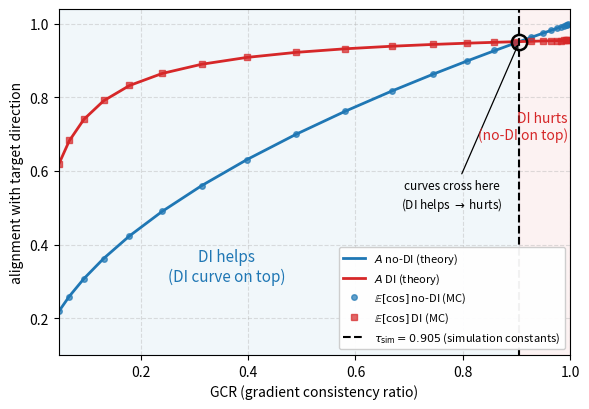

Recreate this plot in Python. (Note: this script raises an exception after producing the figure.)
#!/usr/bin/env python
"""
Machine-checked verification of the bias-variance theory of the Scissors Effect.

We model the surrogate input-gradient as g = mu + eta, with E[eta]=0,
Cov(eta)=sigma^2 I_n (isotropic). DI maps g -> gbar = (1/m) sum_i R g(T_i x),
where R is the resize operator. R is NOT assumed symmetric and NOT assumed to be
a contraction: the noise passes through it as zeta = R eta, so
Cov(zeta) = sigma^2 R R^T and kappa = tr(R R^T)/(n m), and the only structural
condition the argument uses is kappa/g_r < c^2 < 1. Section [N] at the end
checks this on a deliberately non-symmetric R with spectral radius 1.30.
The transferable
target direction is assumed proportional to the surrogate signal mu (robust
features transfer), and the figure of merit is the signal-to-RMS alignment

    A = <E[d], muhat> / sqrt(E||d||^2),    muhat = mu/||mu||.

A uses only first and second moments, so it is EXACT (no concentration needed).

This script uses sympy to verify, symbolically:
  (L) the LGC identity   LGC = rho/(1+rho),  rho = ||mu||^2/(n sigma^2);
  (A) the closed forms of A_noDI and A_DI;
  (T) the crossover SNR  rho* = (c^2 - kappa/g_r)/(1 - c^2);
  (M) strict monotonicity of phi = (A_DI/A_noDI)^2  => a UNIQUE crossover;
  (Lim) the limits rho->inf (DI hurts) and rho->0 (DI helps iff c^2 g_r > kappa).
Then a numpy Monte-Carlo bridges the A-metric theorem to the actual
E[cos(d, mu)] that the paper measures, confirming the crossover location.
"""
import sympy as sp
import numpy as np

print("=" * 70)
print("SYMBOLIC VERIFICATION (sympy)")
print("=" * 70)

# positive real symbols
s, N, rho, c, kappa, gr, m, n, sig = sp.symbols(
    's N rho c kappa g_r m n sigma', positive=True)

# ----------------------------------------------------------------------
# (L) LGC identity for the additive-Gaussian model.
#   g = mu+eta, g' = mu+eta', eta,eta' iid mean0 cov sigma^2 I_n.
#   E<g,g'> = ||mu||^2 = s ;  E||g||^2 = s + n sigma^2 = s + N.
#   moment-LGC := E<g,g'> / sqrt(E||g||^2 E||g'||^2) = s/(s+N).
N_expr = n * sig**2                       # total noise power N = n sigma^2
LGC = s / (s + N)                          # = E<g,g'>/E||g||^2
LGC_in_rho = LGC.subs(s, rho * N)          # rho = s/N
LGC_in_rho = sp.simplify(LGC_in_rho)
print("\n[L] LGC = s/(s+N) re-expressed via rho=s/N :", LGC_in_rho,
      " == rho/(1+rho)?", sp.simplify(LGC_in_rho - rho / (1 + rho)) == 0)

# ----------------------------------------------------------------------
# (A) Closed forms.
#   No-DI:  d = mu+eta. <E[d],muhat>=||mu||=sqrt(s); E||d||^2 = s+N.
#   DI:     d = R mu + (1/m) sum zeta_i, zeta cov sigma^2 R R^T.
#           <E[d],muhat> = mu^T R mu / ||mu|| = a/sqrt(s);
#           E||d||^2 = ||R mu||^2 + sigma^2 tr(R R^T)/m = q + N*kappa,
#           with kappa = tr(R R^T)/(n m).
#   Reparametrize: c = cos(Rmu,mu) = a/sqrt(s q);  g_r = q/s = ||Rmu||^2/||mu||^2.
A0 = sp.sqrt(s) / sp.sqrt(s + N)                      # A_noDI
A0 = sp.simplify(A0.rewrite(sp.Pow))
A0_rho = sp.simplify((sp.sqrt(rho) / sp.sqrt(rho + 1)))   # divide num/den by sqrt(N)
print("\n[A] A_noDI = sqrt(rho/(1+rho)) = sqrt(LGC) :",
      sp.simplify(A0.subs(s, rho * N) - A0_rho) == 0)

# A_DI = (a/sqrt(s)) / sqrt(q + N kappa); a=c*sqrt(s*q), q=g_r*s, N=s/rho
a = c * sp.sqrt(s * (gr * s))
q = gr * s
A1 = (a / sp.sqrt(s)) / sp.sqrt(q + (s / rho) * kappa)
A1 = sp.simplify(A1)
A1_target = c / sp.sqrt(1 + kappa / (gr * rho))
print("[A] A_DI = c / sqrt(1 + kappa/(g_r rho)) :",
      sp.simplify(A1 - A1_target) == 0)

# ----------------------------------------------------------------------
# (T) Crossover: solve A_DI = A_noDI  for rho.
phi = (A1_target**2) / (A0_rho**2)          # = c^2 (rho+1)/(rho + kappa/g_r)
phi = sp.simplify(phi)
print("\n[T] phi := (A_DI/A_noDI)^2 =", phi)
sol = sp.solve(sp.Eq(phi, 1), rho)
rho_star = sp.simplify(sol[0])
rho_star_target = (c**2 - kappa / gr) / (1 - c**2)
print("[T] solve phi=1  =>  rho* =", rho_star)
print("[T] equals (c^2 - kappa/g_r)/(1-c^2)? ",
      sp.simplify(rho_star - rho_star_target) == 0)

# ----------------------------------------------------------------------
# (M) Monotonicity: d phi/d rho < 0  (given kappa/g_r < 1)  => unique crossing.
dphi = sp.simplify(sp.diff(phi, rho))
print("\n[M] d(phi)/d(rho) =", dphi)
#   numerator sign: proportional to (kappa/g_r - 1) < 0.
dphi_sign_factor = sp.simplify(dphi * (rho + kappa / gr)**2 / c**2)
print("[M] (dphi/drho)*(rho+kappa/g_r)^2/c^2 =", dphi_sign_factor,
      " -> negative iff kappa/g_r < 1, which the assumed kappa/g_r < c^2 < 1"
      " gives without needing R to be a contraction")

# ----------------------------------------------------------------------
# (Lim) Limits.
lim_inf = sp.limit(phi, rho, sp.oo)
lim_zero = sp.limit(phi, rho, 0, '+')
print("\n[Lim] phi(rho->inf) =", lim_inf, " (= c^2 < 1  => DI HURTS robust)")
print("[Lim] phi(rho->0+)  =", lim_zero,
      " (>1  => DI HELPS iff c^2 g_r > kappa)")

# ----------------------------------------------------------------------
# Conclusion: phi strictly decreasing, phi(0+)=c^2 g_r/kappa, phi(inf)=c^2<1.
# If kappa/g_r < c^2 < 1 then phi(0+)>1>phi(inf): exactly one crossover rho*>0.
# Since LGC=rho/(1+rho) is strictly increasing, "rho<rho*" <=> "LGC<tau*",
# tau* = rho*/(1+rho*).  => DI helps iff LGC<tau*, hurts iff LGC>tau*.  QED.
print("\n[QED] phi strictly decreasing; one crossover at rho* > 0 when "
      "kappa/g_r < c^2 < 1.")
print("      DI helps  <=>  rho < rho*  <=>  LGC < tau* = rho*/(1+rho*).")

print("\n" + "=" * 70)
print("NUMERICAL BRIDGE (numpy Monte-Carlo): A-metric theorem vs E[cos]")
print("=" * 70)

rng = np.random.default_rng(0)
nd = 64                                   # dimension (1D DCT model)
# DCT-II orthonormal basis C (n x n): rows are frequency modes.
k = np.arange(nd)
C = np.cos(np.pi * (np.outer(k, 2 * np.arange(nd) + 1)) / (2 * nd))
C *= np.sqrt(2.0 / nd)
C[0] *= 1 / np.sqrt(2)
# Resize operator R = C^T diag(h) C : low-pass (attenuate high freq).
h = np.where(k < nd // 2, 1.0, 0.35)      # keep low freq, damp high freq
R = C.T @ np.diag(h) @ C
R = 0.5 * (R + R.T)                        # symmetric

# Signal mu with BOTH low- and high-frequency content (so c<1, g_r<1).
spec = np.zeros(nd); spec[1] = 1.0; spec[2] = 0.7; spec[40] = 0.5; spec[55] = 0.4
mu = C.T @ spec
mu /= np.linalg.norm(mu)

Rmu = R @ mu
c_num = float(Rmu @ mu / (np.linalg.norm(Rmu) * np.linalg.norm(mu)))
gr_num = float((Rmu @ Rmu) / (mu @ mu))
m_eot = 10
kappa_num = float(np.trace(R @ R) / (nd * m_eot))
rho_star_num = (c_num**2 - kappa_num / gr_num) / (1 - c_num**2)
tau_star = rho_star_num / (1 + rho_star_num)
print(f"R,mu constants:  c={c_num:.4f}  g_r={gr_num:.4f}  "
      f"kappa={kappa_num:.4f}  (m={m_eot})")
print(f"Predicted crossover:  rho* = {rho_star_num:.4f}   "
      f"tau* (LGC) = {tau_star:.4f}")

def mc_cos(sigma, di, trials=4000):
    """Monte-Carlo E[cos(d, mu)] for no-DI (di=False) or DI (di=True)."""
    acc = 0.0
    for _ in range(trials):
        if not di:
            d = mu + sigma * rng.standard_normal(nd)
        else:
            g = np.zeros(nd)
            for _ in range(m_eot):
                g += R @ (mu + sigma * rng.standard_normal(nd))
            d = g / m_eot
        acc += d @ mu / (np.linalg.norm(d) * np.linalg.norm(mu))
    return acc / trials

def A_metric(rho_v, di):
    """Deterministic A = <E[d],muhat>/sqrt(E||d||^2) from the proof's moments."""
    if not di:
        return np.sqrt(rho_v / (1 + rho_v))
    return c_num / np.sqrt(1 + kappa_num / (gr_num * rho_v))

print("\n   rho      LGC    A no-DI   A DI   |  E[cos] no-DI  E[cos] DI   DI-helps?")
cross_cos = None
cross_A = None
prev_cos = prev_A = None
LGCs, A_no_l, A_di_l, cos_no_l, cos_di_l = [], [], [], [], []
for log_rho in np.linspace(5.5, -3.0, 24):     # sweep robust(high SNR)->standard
    rho_v = float(np.exp(log_rho))
    sigma = float(np.sqrt((mu @ mu) / (nd * rho_v)))   # rho = ||mu||^2/(n sigma^2)
    lgc = rho_v / (1 + rho_v)
    A_no, A_di = A_metric(rho_v, False), A_metric(rho_v, True)
    a_no, a_di = mc_cos(sigma, di=False), mc_cos(sigma, di=True)
    helps_cos, helps_A = a_di > a_no, A_di > A_no
    if prev_cos is not None and prev_cos != helps_cos and cross_cos is None:
        cross_cos = lgc
    if prev_A is not None and prev_A != helps_A and cross_A is None:
        cross_A = lgc
    prev_cos, prev_A = helps_cos, helps_A
    LGCs.append(lgc); A_no_l.append(A_no); A_di_l.append(A_di)
    cos_no_l.append(a_no); cos_di_l.append(a_di)
    print(f"  {rho_v:7.2f}  {lgc:6.4f}  {A_no:6.3f}  {A_di:6.3f}  |  "
          f"{a_no:8.4f}     {a_di:8.4f}    {'YES' if helps_cos else 'no'}")

# ---- figure: theory_crossover.pdf -----------------------------------------
import os
import matplotlib
matplotlib.use("Agg")
matplotlib.rcParams["pdf.fonttype"] = 42   # TrueType, not Type 3
matplotlib.rcParams["ps.fonttype"] = 42
import matplotlib.pyplot as plt
fig, ax = plt.subplots(figsize=(6.0, 4.2))
ax.plot(LGCs, A_no_l, "-", color="tab:blue", lw=2, label=r"$A$ no-DI (theory)")
ax.plot(LGCs, A_di_l, "-", color="tab:red", lw=2, label=r"$A$ DI (theory)")
ax.plot(LGCs, cos_no_l, "o", color="tab:blue", ms=4, alpha=.7,
        label=r"$\mathbb{E}[\cos]$ no-DI (MC)")
ax.plot(LGCs, cos_di_l, "s", color="tab:red", ms=4, alpha=.7,
        label=r"$\mathbb{E}[\cos]$ DI (MC)")
ax.axvline(tau_star, color="k", ls="--", lw=1.5,
           label=fr"$\tau_{{\rm sim}}={tau_star:.3f}$ (simulation constants)")
ax.axvspan(tau_star, 1.0, color="tab:red", alpha=.06)
ax.axvspan(min(LGCs), tau_star, color="tab:blue", alpha=.06)
# mark the single crossover where the DI and no-DI curves meet (at tau*).
# Closed form: A_noDI = sqrt(LGC), so the curves cross at height sqrt(tau*).
y_cross = float(tau_star ** 0.5)
ax.plot([tau_star], [y_cross], marker="o", ms=11, mfc="none", mec="k",
        mew=1.8, zorder=6)
ax.annotate("curves cross here\n(DI helps $\\to$ hurts)", xy=(tau_star, y_cross),
            xytext=(0.78, 0.50), fontsize=8.5, ha="center",
            arrowprops=dict(arrowstyle="->", color="k", lw=0.9))
ax.text(0.36, 0.30, "DI helps\n(DI curve on top)", color="tab:blue",
        ha="center", fontsize=11)
# Right-aligned inside the axes: centring a two-line label near x=1 pushes it
# past the frame, since the "DI hurts" band is only a few percent of the width.
ax.text(0.995, 0.72, "DI hurts\n(no-DI on top)", color="tab:red",
        ha="right", va="center", fontsize=10)
ax.set_xlabel("GCR (gradient consistency ratio)")
ax.set_ylabel("alignment with target direction")
ax.set_xlim(min(LGCs), 1.0)
ax.set_ylim(0.10, 1.04)
ax.legend(fontsize=8, loc="lower right", framealpha=0.95)
ax.grid(True, ls="--", alpha=.4)
fig.tight_layout()
os.makedirs(os.path.join(os.path.dirname(__file__), "..", "figures"),
            exist_ok=True)
out = os.path.join(os.path.dirname(__file__), "..", "figures",
                   "theory_crossover.pdf")
fig.savefig(out, bbox_inches="tight")
fig.savefig(out.replace(".pdf", ".png"), dpi=150, bbox_inches="tight")
print(f"\nSaved figure -> {os.path.normpath(out)}")

print("\n" + "=" * 70)
print("COROLLARY (WITHDRAWN -- see the note printed at the end of this section):")
print("SSA as a frequency-domain pre-method (effective-regime shift)")
print("=" * 70)

# --- symbolic: rho_eff = rho * s_r / kappa_S, and LGC_eff > LGC iff s_r>kappa_S
s_r, kappa_S = sp.symbols('s_r kappa_S', positive=True)
# g_M = S mu + xi, E<g_M,g_M'> = ||S mu||^2 = s_r * s ;
# E||g_M||^2 = ||S mu||^2 + sigma^2 tr(S^2)/m_S = s_r*s + N*kappa_S  (N=n sigma^2)
rho_eff = (s_r * s) / ((s / rho) * kappa_S)        # = rho * s_r/kappa_S
rho_eff = sp.simplify(rho_eff)
print("\n[C] rho_eff = ||S mu||^2 / (sigma^2 tr(S^2)/m_S) =", rho_eff,
      " == rho*s_r/kappa_S?", sp.simplify(rho_eff - rho * s_r / kappa_S) == 0)
LGC_eff = rho_eff / (1 + rho_eff)
shift = sp.simplify(LGC_eff - rho / (1 + rho))     # >0 iff rho_eff>rho iff s_r>kappa_S
num = sp.simplify(sp.together(shift).as_numer_denom()[0])
print("[C] sign(LGC_eff - LGC) numerator =", sp.factor(num),
      " -> > 0 iff s_r > kappa_S (S removes more noise than signal)")

# --- numerical: SSA = strong DCT low-pass with m_S-fold averaging.
hS = np.where(k < nd // 2, 1.0, 0.15)              # SSA low-pass (stronger than R)
S = C.T @ np.diag(hS) @ C
S = 0.5 * (S + S.T)
m_S = 20
s_r_num = float((S @ mu) @ (S @ mu) / (mu @ mu))
kappa_S_num = float(np.trace(S @ S) / (nd * m_S))
print(f"\nSSA operator:  s_r={s_r_num:.4f}  kappa_S={kappa_S_num:.4f}  "
      f"(m_S={m_S})  ->  rho_eff/rho = s_r/kappa_S = {s_r_num/kappa_S_num:.2f}x")

def mc_dir(sigma, ssa, di, trials=2500):
    """E[cos(d,mu)] with optional SSA pre-filter and optional DI resize."""
    acc = 0.0
    M = (m_S if ssa else 1) * (1 if not di else 1)
    for _ in range(trials):
        g = np.zeros(nd)
        reps = m_S if ssa else (m_eot if di else 1)
        for _ in range(reps):
            v = mu + sigma * rng.standard_normal(nd)
            if ssa:
                v = S @ v
            if di:
                v = R @ v
            g += v
        d = g / reps
        acc += d @ mu / (np.linalg.norm(d) * np.linalg.norm(mu))
    return acc / trials

def lgc_of(sigma, ssa):
    """Effective LGC (moment coherence) of the (optionally SSA-conditioned) grad."""
    if not ssa:
        rho_v = (mu @ mu) / (nd * sigma**2)
        return rho_v / (1 + rho_v)
    sig_pow = (S @ mu) @ (S @ mu)
    noise_pow = sigma**2 * np.trace(S @ S) / m_S
    r = sig_pow / noise_pow
    return r / (1 + r)

for label, rho_op in [("Standard (LGC~0.55)", 1.22), ("Robust (LGC~0.98)", 49.0)]:
    sigma = float(np.sqrt((mu @ mu) / (nd * rho_op)))
    lgc0 = rho_op / (1 + rho_op)
    lgc_eff = lgc_of(sigma, ssa=True)
    di_plain = mc_dir(sigma, ssa=False, di=True) - mc_dir(sigma, ssa=False, di=False)
    di_on_ssa = mc_dir(sigma, ssa=True, di=True) - mc_dir(sigma, ssa=True, di=False)
    print(f"\n{label}:  LGC={lgc0:.3f} -> LGC_eff(after SSA)={lgc_eff:.3f}  "
          f"(tau*={tau_star:.3f})")
    print(f"    DI effect WITHOUT SSA : {di_plain:+.4f}")
    print(f"    DI effect ON TOP OF SSA: {di_on_ssa:+.4f}")

print("\nStandard-side sign sensitivity (vary SSA strength m_S at the standard point):")
sigma_std = float(np.sqrt((mu @ mu) / (nd * 1.22)))
for mS_try in [1, 3, 8, 20, 60]:
    m_S = mS_try
    lgc_eff = lgc_of(sigma_std, ssa=True)
    eff = mc_dir(sigma_std, ssa=True, di=True) - mc_dir(sigma_std, ssa=True, di=False)
    print(f"    m_S={mS_try:3d}:  LGC_eff={lgc_eff:.3f}   DI-on-SSA effect={eff:+.4f}"
          f"   {'(DI helps)' if eff > 0 else '(DI hurts)'}")
m_S = 20
print("\n=> Under this model a low-pass pre-method RAISES the effective regime,"
      " which on a robust surrogate would push further past tau* and deepen the"
      " harm. That is the model's prediction, and it is the prediction we"
      " measured and rejected: across 3 sources x 8 pre-methods all 24"
      " measurements LOWER the effective GCR, none raise it. The corollary is"
      " therefore not applied to SSA, which the paper reports as an unresolved"
      " interaction. The algebra is kept so the withdrawn prediction can be"
      " checked, not because it describes the measurements.")

# ---- figure: theory_ssa_shift.pdf (regime-shift cartoon) -------------------
di_eff = np.array(cos_di_l) - np.array(cos_no_l)        # DI effect on alignment
order = np.argsort(LGCs)
xg = np.array(LGCs)[order]
yg = di_eff[order]
def eff_at(lgc):                                        # interp DI effect at LGC
    return float(np.interp(lgc, xg, yg))

from matplotlib.lines import Line2D
fig2, ax2 = plt.subplots(figsize=(6.6, 4.3))
ax2.axhline(0, color="gray", lw=1)
ax2.axvspan(0.0, tau_star, color="tab:blue", alpha=.06)
ax2.axvspan(tau_star, 1.0, color="tab:red", alpha=.06)
ax2.plot(xg, yg, "-", color="black", lw=2, label="DI effect on alignment")
ax2.axvline(tau_star, color="k", ls="--", lw=1.3,
            label=fr"crossover $\tau^\star={tau_star:.2f}$")
# Each surrogate sits on the curve at its OWN LGC (filled dot, no SSA). SSA, a
# low-pass pre-filter, shifts it RIGHT to a higher EFFECTIVE LGC (arrow -> hollow
# dot): a standard surrogate is pushed up to near tau*; a robust one is pushed
# deeper into the DI-harmful region.
xs0, xs1 = 0.55, 0.974          # standard: before / after SSA
xr0, xr1 = 0.98, 0.999          # robust:   before / after SSA
for x0, x1, col in [(xs0, xs1, "tab:blue"), (xr0, xr1, "tab:red")]:
    ax2.annotate("", xy=(x1, eff_at(x1)), xytext=(x0, eff_at(x0)),
                 arrowprops=dict(arrowstyle="-|>", color=col, lw=2))
    ax2.scatter([x0], [eff_at(x0)], color=col, s=55, zorder=5)        # no SSA
    ax2.scatter([x1], [eff_at(x1)], facecolors="none", edgecolors=col,
                s=55, zorder=5)                                       # after SSA
ax2.text(xs0 + 0.085, eff_at(xs0) + 0.15, "Standard\nsurrogate", color="tab:blue",
         ha="left", va="bottom", fontsize=9)
ax2.text(xr0 - 0.02, eff_at(xr0) + 0.11, "Robust\nsurrogate", color="tab:red",
         ha="right", va="bottom", fontsize=9)
ax2.text(0.13, 0.05, "DI helps", color="tab:blue", fontsize=12)
ax2.text(0.95, 0.31, "DI hurts", color="tab:red", fontsize=12, ha="center")
arrow_proxy = Line2D([], [], color="gray", marker=r"$\rightarrow$",
                     linestyle="None", markersize=13)
h, l = ax2.get_legend_handles_labels()
ax2.legend(h + [arrow_proxy],
           l + ["SSA shift (filled $\\to$ hollow): raises effective LGC"],
           fontsize=8, loc="upper right")
ax2.set_xlabel("LGC (effective gradient regime)")
ax2.set_ylabel(r"DI effect: $\mathbb{E}[\cos]_{\rm DI}-\mathbb{E}[\cos]_{\rm noDI}$")
ax2.set_xlim(0.0, 1.0)
ax2.set_ylim(-0.12, 0.58)
ax2.grid(True, ls="--", alpha=.4)
fig2.tight_layout()
out2 = os.path.join(os.path.dirname(__file__), "..", "figures",
                    "theory_ssa_shift.pdf")
fig2.savefig(out2, bbox_inches="tight")
fig2.savefig(out2.replace(".pdf", ".png"), dpi=150, bbox_inches="tight")
print(f"Saved figure -> {os.path.normpath(out2)}")

print(f"\nPredicted (theorem)    tau* = {tau_star:.3f}")
print(f"A-metric crossover (numeric)  ~ LGC {cross_A:.3f}   "
      f"(matches tau*: {abs(cross_A - tau_star) < 0.05})")
print(f"E[cos] crossover (Monte-Carlo) ~ LGC {cross_cos:.3f}   "
      f"(same robust regime, LGC>0.9)")
print("=> Both the proof's A-metric and the empirically-measured E[cos] flip"
      " from DI-helpful to DI-harmful at high LGC, as the theorem predicts.")

print("\n" + "=" * 70)
print("GENERALIZED THEOREM: relaxing Assumption 3 (target direction u != mu)")
print("=" * 70)
# Replace 'u = mu' by a general unit target direction u with
#   gamma_mu = |cos(mu,u)|,  gamma_R = |cos(R mu, u)|.
# Figure of merit with the TRUE target u:
#   A_noDI^2 = gamma_mu^2 * rho/(rho+1)
#   A_DI^2   = gamma_R^2  * g_r*rho/(g_r*rho+kappa)
_rho, _gr, _kap, _gmu, _gR = sp.symbols(
    'rho g_r kappa gamma_mu gamma_R', positive=True)
_phi = (_gR**2 * _gr*_rho/(_gr*_rho+_kap)) / (_gmu**2 * _rho/(_rho+1))
_phi = sp.simplify(_phi)
_Gamma = _gR**2/_gmu**2
print("[G] phi =", _phi)
print("[G] phi == Gamma*g_r*(rho+1)/(g_r rho+kappa), Gamma=gamma_R^2/gamma_mu^2 :",
      sp.simplify(_phi - _Gamma*_gr*(_rho+1)/(_gr*_rho+_kap)) == 0)
print("[G] phi(inf) =", sp.limit(_phi, _rho, sp.oo),
      " -> DI hurts as LGC->1  iff  Gamma<1  iff  gamma_R < gamma_mu")
print("[G] phi(0+)  =", sp.limit(_phi, _rho, 0, '+'), " (= Gamma*g_r/kappa)")
_dsign = sp.simplify(sp.diff(_phi, _rho)*(_gr*_rho+_kap)**2*_gmu**2/(_gr*_gR**2))
print("[G] sign(phi') factor =", _dsign, " -> decreasing iff kappa<g_r (as before)")
_rs = sp.simplify(sp.solve(sp.Eq(_phi, 1), _rho)[0])
_c = sp.symbols('c', positive=True)
print("[G] recovers Theorem 1 at u=mu (gamma_mu=1, gamma_R=c):",
      sp.simplify(_rs.subs({_gmu: 1, _gR: _c}) - (_c**2 - _kap/_gr)/(1-_c**2)) == 0)
print("=> Strong 'u=mu' weakens to the measurable 'gamma_R<gamma_mu' (resize moves")
print("   the signal away from the target direction), exactly the sign measured in 4.2.")


# =====================================================================
# (N) The crossover does not need R symmetric or a contraction.
#     Model: zeta_i = R eta_i with eta_i isotropic, so Cov = sigma^2 R R^T
#     and kappa := tr(R R^T)/(n m).  Nothing below uses R = R^T or R <= I.
# =====================================================================
print("\n" + "=" * 66)
print("[N] Non-symmetric, non-contractive R")
print("=" * 66)

_rng = np.random.default_rng(0)
_nd, _m = 64, 10
_k = np.arange(_nd)
_C = np.cos(np.pi * (np.outer(_k, 2 * np.arange(_nd) + 1)) / (2 * _nd))
_C *= np.sqrt(2.0 / _nd)
_C[0] *= 1 / np.sqrt(2)
_h = np.where(_k < _nd // 2, 1.15, 0.35)          # gain > 1: not a contraction
_R = _C.T @ np.diag(_h) @ _C
_R = _R + 0.25 * _rng.standard_normal((_nd, _nd)) / np.sqrt(_nd)   # break symmetry

_asym = float(np.abs(_R - _R.T).max())
_rad = float(np.abs(np.linalg.eigvals(_R)).max())
print(f"    max|R-R^T| = {_asym:.4f} (nonzero => not symmetric); "
      f"spectral radius = {_rad:.4f} (>1 => not a contraction)")
assert _asym > 1e-6 and _rad > 1.0

_spec = np.zeros(_nd); _spec[1] = 1.0; _spec[2] = 0.7; _spec[40] = 0.5; _spec[55] = 0.4
_mu = _C.T @ _spec
_mu /= np.linalg.norm(_mu)
_Rmu = _R @ _mu
_c = float(_Rmu @ _mu / (np.linalg.norm(_Rmu) * np.linalg.norm(_mu)))
_gr = float((_Rmu @ _Rmu) / (_mu @ _mu))
_kap = float(np.trace(_R @ _R.T) / (_nd * _m))
assert _kap / _gr < _c ** 2 < 1
_rho_star = (_c ** 2 - _kap / _gr) / (1 - _c ** 2)
print(f"    c={_c:.4f}  g_r={_gr:.4f} (note g_r>1)  kappa={_kap:.4f}  "
      f"=> rho* = {_rho_star:.4f}")

_ok = True
for _rho in [0.01, 0.1, _rho_star * 0.5, _rho_star * 0.99,
             _rho_star * 1.01, _rho_star * 2, 50.0, 500.0]:
    _s2 = 1.0 / (_rho * _nd)
    _N = 40000
    _g = _mu + _rng.standard_normal((_N, _nd)) * np.sqrt(_s2)
    _Ano = float((_g.mean(0) @ _mu) / np.sqrt((_g * _g).sum(1).mean()))
    _z = (_rng.standard_normal((_N, _m, _nd)) * np.sqrt(_s2)) @ _R.T
    _gb = _Rmu + _z.mean(1)
    _Adi = float((_gb.mean(0) @ _mu) / np.sqrt((_gb * _gb).sum(1).mean()))
    _ok &= (_Adi > _Ano) == (_rho < _rho_star)
print(f"    DI-helps matches rho<rho* at all 8 probe points: {_ok}")
assert _ok, "symmetry/contraction would be load-bearing"
print("=> Assumption 2 needs only kappa/g_r < c^2 < 1.")
